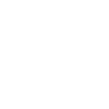
t = 0.00 s
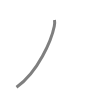
t = 0.50 s
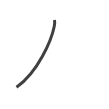
t = 0.75 s
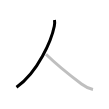
t = 1.25 s
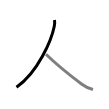
t = 1.50 s
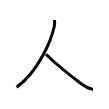
t = 2.00 s

The animated SVG that drew these frames (rendered in a browser with its animation timeline set to each time). Animation: 2 SMIL elements (animate=2); one cycle of 2.00 s.

<svg width="109px" height="109px" viewBox="0 0 px 109px" xmlns="http://www.w3.org/2000/svg" xmlns:xlink="http://www.w3.org/1999/xlink" xml:space="preserve" version="1.1"  baseProfile="full">
<path d="M54.5,20c0.37,2.12,0.23,4.03-0.22,6.27C51.68,39.48,38.25,72.25,16.5,87.25" style="fill:none;stroke:black;stroke-width:3;opacity:0">
  <animate attributeType="CSS" attributeName="opacity" from="0" to="1" begin="0s" dur="1s" repeatCount="Indefinite" fill="freeze" />
</path>
<path d="M46,54.25c6.12,6,25.51,22.24,35.52,29.72c3.66,2.73,6.94,4.64,11.48,5.53" style="fill:none;stroke:black;stroke-width:3;opacity:0">
  <animate attributeType="CSS" attributeName="opacity" from="0" to="1" begin="1s" dur="1s" repeatCount="Indefinite" fill="freeze" />
</path>
</svg>
